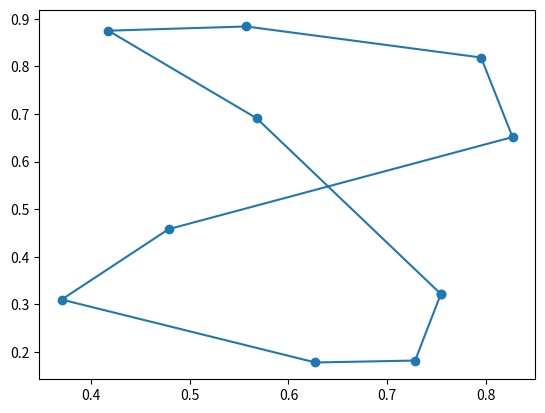

This figure's Python source:
import numpy as np
import matplotlib.pyplot as plt

# Function to calculate the total distance of a route
def calculate_total_distance(route, distance_matrix):
    total_distance = 0
    for i in range(len(route) - 1):
        total_distance += distance_matrix[route[i], route[i + 1]]
    total_distance += distance_matrix[route[-1], route[0]]  # Return to the starting city
    return total_distance

# Function to generate a random population of routes
def generate_population(num_routes, num_cities):
    population = []
    for _ in range(num_routes):
        route = np.random.permutation(num_cities)
        population.append(route)
    return population

# Function to perform crossover between two routes
def crossover(parent1, parent2):
    crossover_point = np.random.randint(1, len(parent1) - 1)  # Ensure crossover_point is an integer
    child = np.hstack((parent1[:crossover_point], [city for city in parent2 if city not in parent1[:crossover_point]]))
    return child

# Function to perform mutation on a route
def mutate(route):
    mutation_point1, mutation_point2 = np.random.choice(len(route), 2, replace=False)
    route[mutation_point1], route[mutation_point2] = route[mutation_point2], route[mutation_point1]
    return route

# Function to evolve the population using genetic algorithm
def evolve(population, distance_matrix, num_generations):
    for generation in range(num_generations):
        population = sorted(population, key=lambda x: calculate_total_distance(x, distance_matrix))
        new_population = population[:2]  # Keep the two best routes
        while len(new_population) < len(population):
            parents = np.random.choice(np.concatenate(population[:10]), 2, replace=False)
            parent1, parent2 = population[parents[0]], population[parents[1]]
            child = crossover(parent1, parent2)
            if np.random.rand() < 0.1:
                child = mutate(child)
            new_population.append(child)
        population = new_population
    return population[0]

# Function to visualize the TSP route
def visualize_route(route, cities):
    x = [cities[i][0] for i in route]
    y = [cities[i][1] for i in route]
    x.append(x[0])  # Return to the starting city
    y.append(y[0])
    plt.plot(x, y, marker='o')
    plt.show()


# Example usage
num_cities = 10
cities = np.random.rand(num_cities, 2)  # Randomly generate city coordinates
distance_matrix = np.linalg.norm(cities[:, np.newaxis, :] - cities, axis=2)  # Euclidean distance matrix

num_routes = 50
num_generations = 500
population = generate_population(num_routes, num_cities)

best_route = evolve(population, distance_matrix, num_generations)
print("Best route:", best_route)
print("Total distance:", calculate_total_distance(best_route, distance_matrix))

visualize_route(best_route, cities)